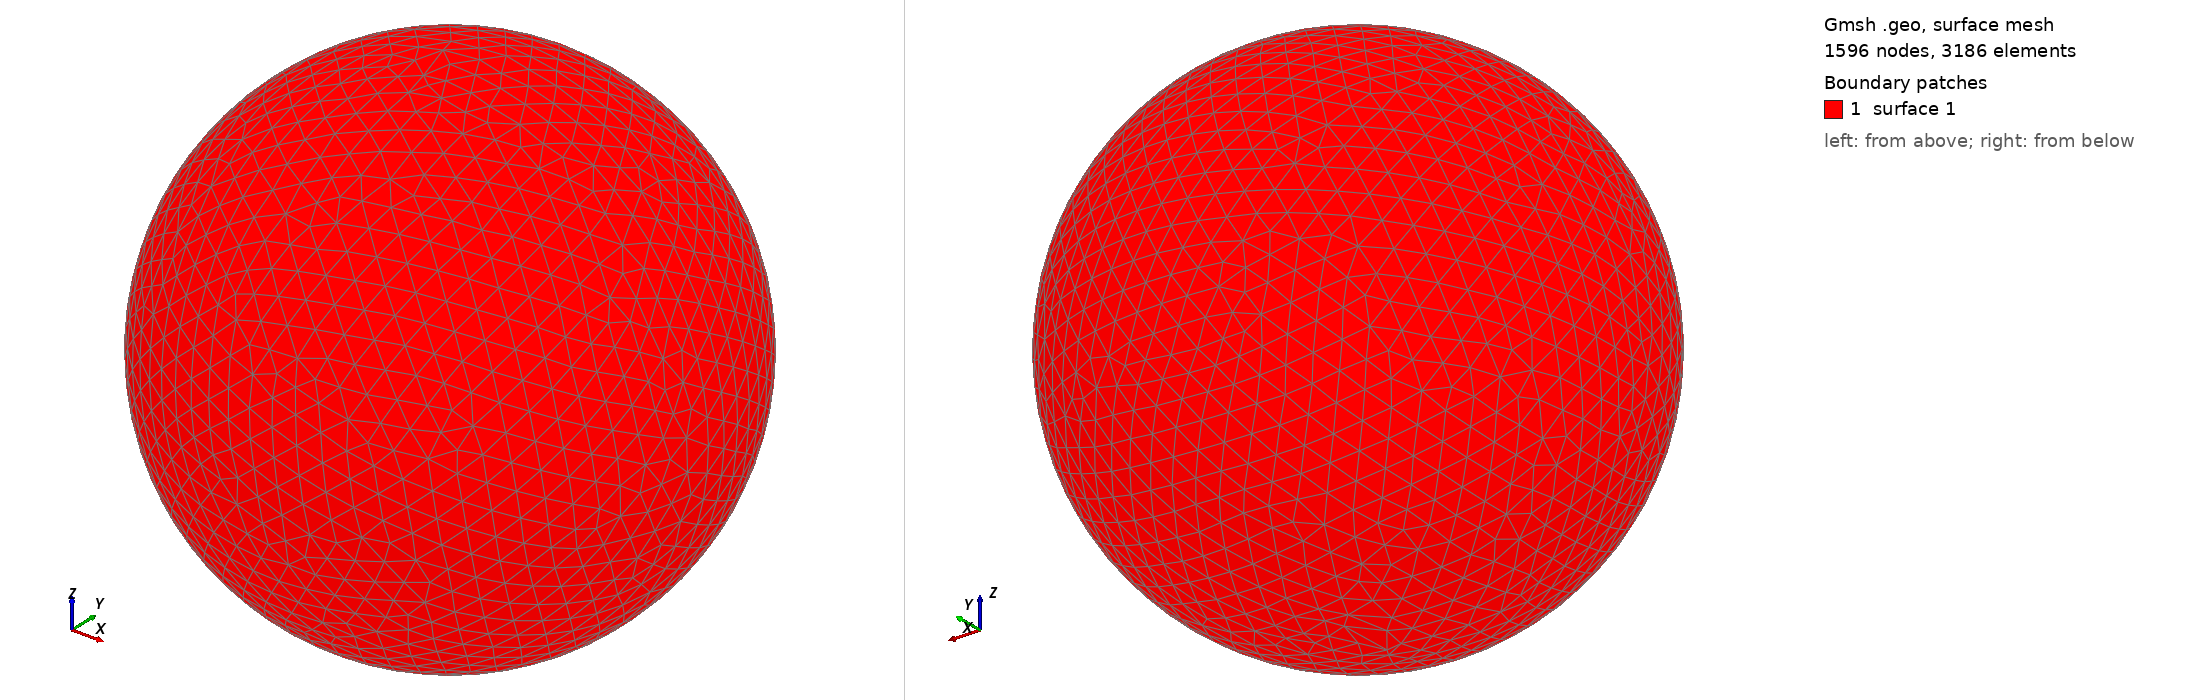

Gmsh geometry script, surface-meshed: 1596 nodes, 3186 surface elements. Boundary patches (legend numbers): 1 surface 1. Left view from above one corner, right view from below the opposite corner. The script declares no physical surfaces, so the legend lists its geometric surfaces. The drawing asked Gmsh for element sizes between 1% and 20% of the model's largest extent; the script's own settings can give other sizes.

=== shot0125.geo (drawn) ===
SetFactory("OpenCASCADE");
Point(1) = {0,0,0,0};
Sphere(1) = {0,0,0,0.00211600};
MeshSize{ PointsOf{ Surface{:}; } } = 0.000211600;
Mesh.ElementOrder=1;
Mesh.Format=39;
